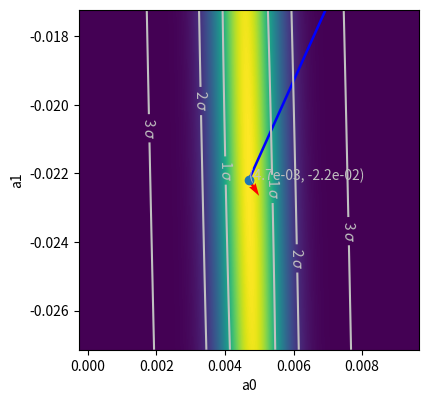

Recreate this plot in Python.
'''
All numbers from https://doi.org/10.1103/PhysRevD.100.094503
'''

import numpy as np
from matplotlib import pyplot as plt
from scipy.stats import multivariate_normal
from itertools import combinations

# don't use numpy matrices
# https://numpy.org/doc/stable/reference/generated/numpy.matrix.html

names_bgl_coefficients = [
    'g_a0' ,
    'g_a1' ,
    'g_a2' ,
    'f_a0' ,
    'f_a1' ,
    'f_a2' ,
#     'F1_a0',
    'F1_a1',
    'F1_a2',
    'F2_a0',
    'F2_a1',
    'F2_a2',
]

names_bgl_coefficients_hammer = [
    'a0',
    'a1',
    'a2',
    'b0',
    'b1',
    'b2',
#     'c0',  <== missing in Hammer
    'c1',
    'c2',
    'd0',
    'd1',
    'd2',
]

names_eigenvectors = ['e%d' %i for i in range(len(names_bgl_coefficients_hammer))]

bgl_coefficients = np.array([
     0.004698059596935804 , # g  a0 --> Hammer a0
    -0.022183478236662734 , # g  a1 --> Hammer a1
     0.1502562517362494   , # g  a2 --> Hammer a2
     0.0034238384795902575, # f  a0 --> Hammer b0
    -0.025953732571963286 , # f  a1 --> Hammer b1
     0.38967327083088565  , # f  a2 --> Hammer b2
#      0.000577003829194323 , # F1 a0 --> Hammer c0 <=== MISSING FROM HAMMER
    -0.0031639433493629403, # F1 a1 --> Hammer c1
     0.08731423252244401  , # F1 a2 --> Hammer c2
     0.04011232167856242  , # F2 a0 --> Hammer d0
    -0.21320857365985693  , # F2 a1 --> Hammer d1
     0.00815737883762693  , # F2 a2 --> Hammer d2
]).astype(np.float64)

bgl_coefficient_uncertainties = np.array([
    0.000826571525943808    , # g  a0 --> Hammer a0
    0.02196490016291772     , # g  a1 --> Hammer a1
    0.545977490995423       , # g  a2 --> Hammer a2
    0.0004860943851721208   , # f  a0 --> Hammer b0
    0.019917544712186736    , # f  a1 --> Hammer b1
    0.5358672468274461      , # f  a2 --> Hammer b2
#     0.00009603720028421325  , # F1 a0 --> Hammer c0 <=== MISSING FROM HAMMER
    0.002803896045528811    , # F1 a1 --> Hammer c1
    0.07179225382668045     , # F1 a2 --> Hammer c2
    0.009259405433788202    , # F2 a0 --> Hammer d0
    0.15391959700192073     , # F2 a1 --> Hammer d1
    0.008005154443761296    , # F2 a2 --> Hammer d2
]).astype(np.float64)

# correlation matrix (normalised covariance matrix)
# c0 column/row is removed
corr = np.array([
##### BGL nomenclature
#     g  a0     g  a1     g  a2    f  a0      f  a1     f  a2     F1 a1     F1 a2     F2 a0     F2 a1     F2 a2
##### Hammer nomenclature                                       
#     a0        a1        a2       b0         b1        b2        c1        c2        d0        d1        d2
    [ 1.     , -0.57184, -0.59452, 0.02863 ,  0.01685, -0.05287, -0.05387, -0.17094, -0.1075 , -0.01861,  0.17341], # g  a0 --> Hammer a0
    [-0.57184,  1.     ,  0.05372, 0.10823 ,  0.47257, -0.51642,  0.54132, -0.26322, -0.16775,  0.58525, -0.42259], # g  a1 --> Hammer a1
    [-0.59452,  0.05372,  1.     , -0.12352, -0.64803,  0.54139, -0.51489,  0.61174,  0.42299, -0.64167,  0.23507], # g  a2 --> Hammer a2
    [ 0.02863,  0.10823, -0.12352,  1.     , -0.13439, -0.58584,  0.34573, -0.04210,  0.54837,  0.31989, -0.07857], # f  a0 --> Hammer b0
    [ 0.01685,  0.47257, -0.64803, -0.13439,  1.     , -0.40318,  0.6154 , -0.58483, -0.6239 ,  0.7606 , -0.45403], # f  a1 --> Hammer b1
    [-0.05287, -0.51642,  0.54139, -0.58584, -0.40318,  1.     , -0.70115,  0.50202,  0.06024, -0.78539,  0.34941], # f  a2 --> Hammer b2
    [-0.05387,  0.54132, -0.51489,  0.34573,  0.6154 , -0.70115,  1.     , -0.17813,  0.1071 ,  0.94788, -0.52455], # F1 a1 --> Hammer c1
    [-0.17094, -0.26322,  0.61174, -0.04210, -0.58483,  0.50202, -0.17813,  1.     ,  0.76217, -0.41757,  0.17784], # F1 a2 --> Hammer c2
    [-0.1075 , -0.16775,  0.42299,  0.54837, -0.6239 ,  0.06024,  0.1071 ,  0.76217,  1.     , -0.1488 ,  0.09672], # F2 a0 --> Hammer d0
    [-0.01861,  0.58525, -0.64167,  0.31989,  0.7606 , -0.78539,  0.94788, -0.41757, -0.1488 ,  1.     , -0.53803], # F2 a1 --> Hammer d1
    [ 0.17341, -0.42259,  0.23507, -0.07857, -0.45403,  0.34941, -0.52455,  0.17784,  0.09672, -0.53803,  1.     ], # F2 a2 --> Hammer d2
]).astype(np.float64)

# here we need elementwise multiplication, not matrix multiplication
# need to use atleast_2d to really traspose the vector
cov = np.atleast_2d(bgl_coefficient_uncertainties).T * corr * bgl_coefficient_uncertainties

print('covariance matrix')
print(cov)

# Get Eigenvectors and eigenvalues of the covariance matrix
eVals, eVecs = np.linalg.eig(cov)    

print('eigenvectors V (components wrt x,y)')
for i, iev in enumerate(eVecs):
    print(i, iev)

# eigenvalues matrix
diag = np.identity(len(bgl_coefficients)) * eVals
print('eigenvalues matrix W')
print(diag)

# rotate back to original basis
cov_new = eVecs.dot(diag.dot(eVecs.T))
rtol = 1e-5
print('closure test: rebuild the covariance matrix from the eigenvectors, eigenvalues')
print('\tpassed at {} level?'.format(rtol), np.isclose(cov, cov_new, rtol=1e-5).all())

# sigmas should be squared root of the eigenvalues
eUncs = np.nan_to_num(np.sqrt(eVals))

# principal components
print('principal components')
principal_comp = np.atleast_2d(eUncs*eVecs).T
print(principal_comp)

print('\n\n')

variations = dict()

# create a structure, i.e. a dictionary that allows:
# for each movement along the direction of the j-th eigenvector
# define two possible ways, up and down
for iname in names_eigenvectors:
    variations[iname] = dict()
    variations[iname]['up'  ] = dict()
    variations[iname]['down'] = dict()
    # for each of these, specify ho much distance needs to be travelled in
    # the x, y basis
    for jname in names_bgl_coefficients_hammer:
        variations[iname]['up'  ]['delta_'+jname] = 0.
        variations[iname]['down']['delta_'+jname] = 0.

# now fill this dictionary
for i in range(eUncs.shape[0]):
    for j in range(eVecs.shape[0]):
        variations[names_eigenvectors[j]]['up'  ]['delta_'+names_bgl_coefficients_hammer[i]] =  principal_comp[j, i]
        variations[names_eigenvectors[j]]['down']['delta_'+names_bgl_coefficients_hammer[i]] = -principal_comp[j, i]

# save values of up/down variations
with open('bgl_variations.py', 'w') as fout:
    print('variations =', variations, file=fout)

print ('='*80+'\n\n')
print(variations)
print ('='*80+'\n\n')


# Plot 2D correlations

for i,j in combinations(range(11),2): 
    print('studying %s vs %s' %(names_bgl_coefficients_hammer[i], names_bgl_coefficients_hammer[j]))
    
    cval = np.array([
        bgl_coefficients[i],
        bgl_coefficients[j],
    ])
    
    uncs = np.array([
        bgl_coefficient_uncertainties[i],
        bgl_coefficient_uncertainties[j],
    ])
    
    # extract submatrix from cov matrix
    minicov = cov[np.ix_([i,j],[i,j])]
    
    # extract the relevant principal components
    mini_principal_comp = principal_comp.T[np.ix_([i,j],[i,j])]
    
#     xmin = -2.*uncs[0] + cval[0]
#     xmax =  2.*uncs[0] + cval[0]
#     ymin = -2.*uncs[1] + cval[1]
#     ymax =  2.*uncs[1] + cval[1]

    # need to keep the same scaling for x- and y-axis
    # because arrows, quiver... don't scale.
#     max_unc = max(uncs)
#     xmin = -2.*max_unc + cval[0]
#     xmax =  2.*max_unc + cval[0]
#     ymin = -2.*max_unc + cval[1]
#     ymax =  2.*max_unc + cval[1]

    min_unc = min(uncs)
    xmin = -6.*min_unc + cval[0]
    xmax =  6.*min_unc + cval[0]
    ymin = -6.*min_unc + cval[1]
    ymax =  6.*min_unc + cval[1]

    x = np.linspace(xmin, xmax, 500)
    y = np.linspace(ymin, ymax, 500)
    X, Y = np.meshgrid(x,y)
    pos = np.empty(X.shape + (2,))
    pos[:, :, 0] = X; 
    pos[:, :, 1] = Y
    rv = multivariate_normal(mean=cval, cov=minicov)
    
    # 2D plot
    plt.clf()
    fig = plt.figure(figsize=(5,5))
    aspect = abs(xmax-xmin)/abs(ymax-ymin)
    subplt = fig.add_subplot(111, box_aspect=1., aspect=aspect)

    Z = rv.pdf(pos)

    plt.imshow(Z, origin='lower', extent=[xmin, xmax, ymin, ymax])

    levels = [
        np.power(np.e, -9. ) * abs(np.max(Z)-np.min(Z))+np.min(Z),  # 3 sigma 
        np.power(np.e, -2. ) * abs(np.max(Z)-np.min(Z))+np.min(Z),  # 2 sigma 
        np.power(np.e, -0.5) * abs(np.max(Z)-np.min(Z))+np.min(Z),  # 1 sigma    
        abs(np.max(Z))                                           ,  # max
    ] 
    levels_str = [r'3 $\sigma$', r'2 $\sigma$', r'1 $\sigma$', r'0 $\sigma$']
    contours = subplt.contour(X, Y, Z, levels=levels, colors='silver')
    fmt = {}
    for l, s in zip(contours.levels, levels_str):
        fmt[l] = s
    subplt.clabel(contours, contours.levels[:-1], inline=True, fmt=fmt)
    
    origin = np.array([np.ones(2)*cval[0], np.ones(2)*cval[1]])
    subplt.quiver(*origin, mini_principal_comp[:,0], mini_principal_comp[:,1], units='xy', color=['r','b'], angles='xy', scale_units='xy', scale=1.)

    plt.xlabel(names_bgl_coefficients_hammer[i])
    plt.ylabel(names_bgl_coefficients_hammer[j])

#     for ix, iy in mini_principal_comp+origin:
#         plt.text(ix, iy, '(%.2f, %.2f)'%(ix, iy))

    subplt.scatter(*cval)
    plt.text(*cval, '({:.1e}, {:.1e})'.format(*cval), c='silver')
    
    plot_margin = 0.2
    plt.subplots_adjust(left=0+plot_margin, bottom=0+plot_margin)#, right=1, top=1, wspace=0, hspace=0)
    plt.savefig('contour_%s_vs_%s.pdf' %(names_bgl_coefficients_hammer[i], names_bgl_coefficients_hammer[j]))
    
    break

# closure test
# rebuild the covariance matrix from the principal components
cov_from_pc = principal_comp.T.dot(np.identity(len(principal_comp)).dot(principal_comp))
rtol = 1e-5
print('closure test: rebuild the covariance matrix from the principal components')
print('\tpassed at {} level?'.format(rtol), np.isclose(cov, cov_from_pc, rtol=1e-5).all())

# principal components + multivariate gaus mean
print('principal components + multivariate gaus mean')
print(principal_comp+bgl_coefficients)















# corr = np.array([
# ##### BGL nomenclature
# #     g  a0     g  a1     g  a2    f  a0      f  a1     f  a2     F1 a0     F1 a1     F1 a2     F2 a0     F2 a1     F2 a2
# ##### Hammer nomenclature                                         MISSING!
# #     a0        a1        a2       b0         b1        b2        c0        c1        c2        d0        d1        d2
#     [ 1.     , -0.57184, -0.59452, 0.02863 ,  0.01685, -0.05287,  0.0119 , -0.05387, -0.17094, -0.1075 , -0.01861,  0.17341], # g  a0 --> Hammer a0
#     [-0.57184,  1.     ,  0.05372, 0.10823 ,  0.47257, -0.51642, -0.01997,  0.54132, -0.26322, -0.16775,  0.58525, -0.42259], # g  a1 --> Hammer a1
#     [-0.59452,  0.05372,  1.     , -0.12352, -0.64803,  0.54139,  0.04933, -0.51489,  0.61174,  0.42299, -0.64167,  0.23507], # g  a2 --> Hammer a2
#     [ 0.02863,  0.10823, -0.12352,  1.     , -0.13439, -0.58584,  0.92851,  0.34573, -0.04210,  0.54837,  0.31989, -0.07857], # f  a0 --> Hammer b0
#     [ 0.01685,  0.47257, -0.64803, -0.13439,  1.     , -0.40318, -0.40009,  0.6154 , -0.58483, -0.6239 ,  0.7606 , -0.45403], # f  a1 --> Hammer b1
#     [-0.05287, -0.51642,  0.54139, -0.58584, -0.40318,  1.     , -0.41505, -0.70115,  0.50202,  0.06024, -0.78539,  0.34941], # f  a2 --> Hammer b2
#     [ 0.0119 , -0.01997,  0.04933,  0.92851, -0.40009, -0.41505,  1.     ,  0.2554 ,  0.1437 ,  0.73757,  0.14654,  0.0085 ], # F1 a0 --> Hammer c0 <=== MISSING FROM HAMMER
#     [-0.05387,  0.54132, -0.51489,  0.34573,  0.6154 , -0.70115,  0.2554 ,  1.     , -0.17813,  0.1071 ,  0.94788, -0.52455], # F1 a1 --> Hammer c1
#     [-0.17094, -0.26322,  0.61174, -0.04210, -0.58483,  0.50202,  0.1437 , -0.17813,  1.     ,  0.76217, -0.41757,  0.17784], # F1 a2 --> Hammer c2
#     [-0.1075 , -0.16775,  0.42299,  0.54837, -0.6239 ,  0.06024,  0.73757,  0.1071 ,  0.76217,  1.     , -0.1488 ,  0.09672], # F2 a0 --> Hammer d0
#     [-0.01861,  0.58525, -0.64167,  0.31989,  0.7606 , -0.78539,  0.14654,  0.94788, -0.41757, -0.1488 ,  1.     , -0.53803], # F2 a1 --> Hammer d1
#     [ 0.17341, -0.42259,  0.23507, -0.07857, -0.45403,  0.34941,  0.0085 , -0.52455,  0.17784,  0.09672, -0.53803,  1.     ], # F2 a2 --> Hammer d2
# ]).astype(np.float64)
